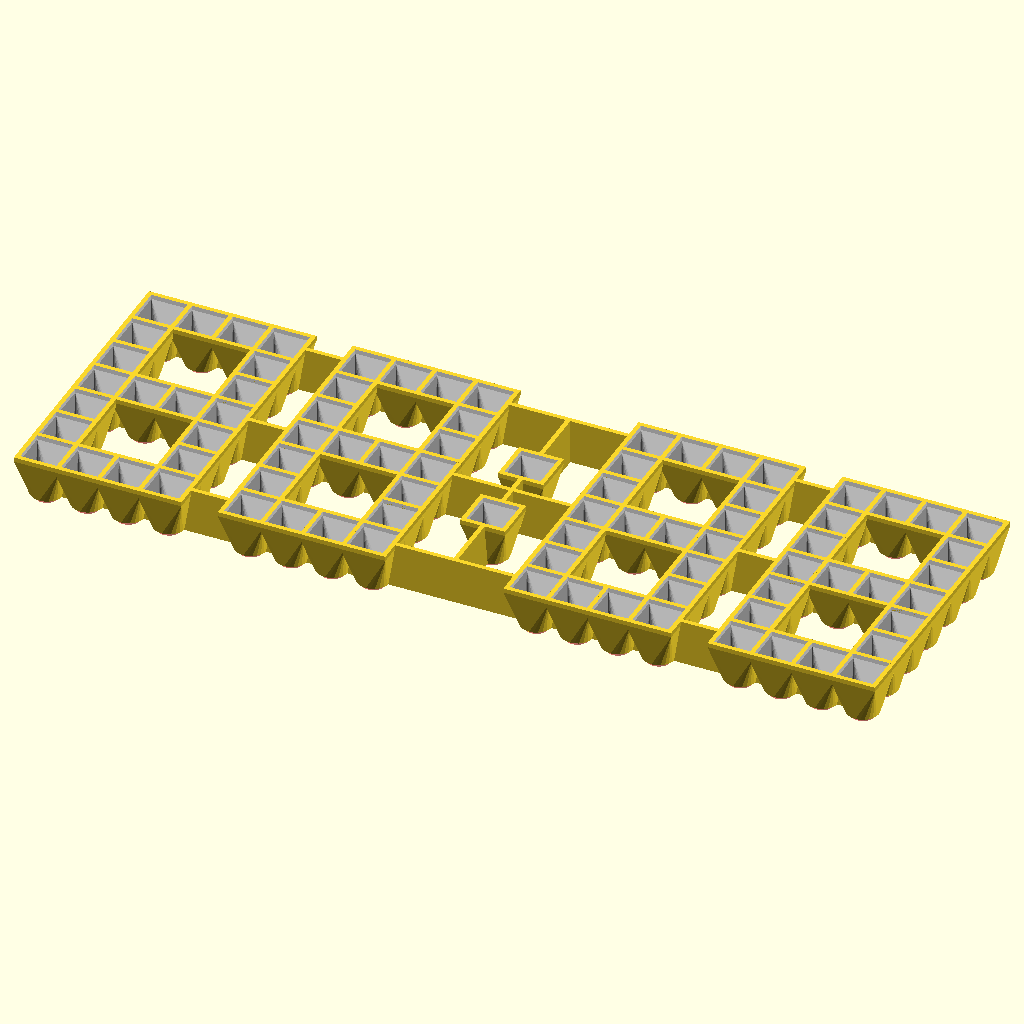
Cell 1 — every parameter at its default value.
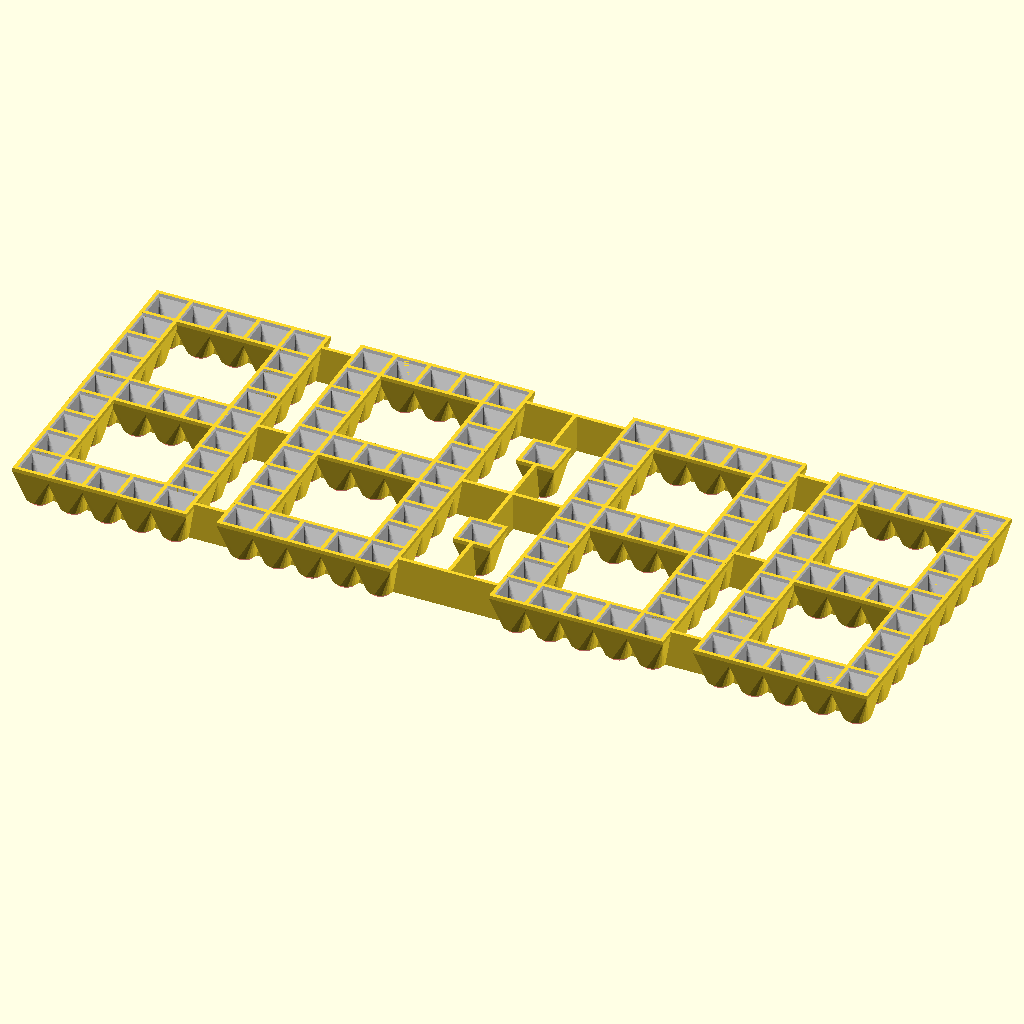
Cell 2: the same model with Type = 5.
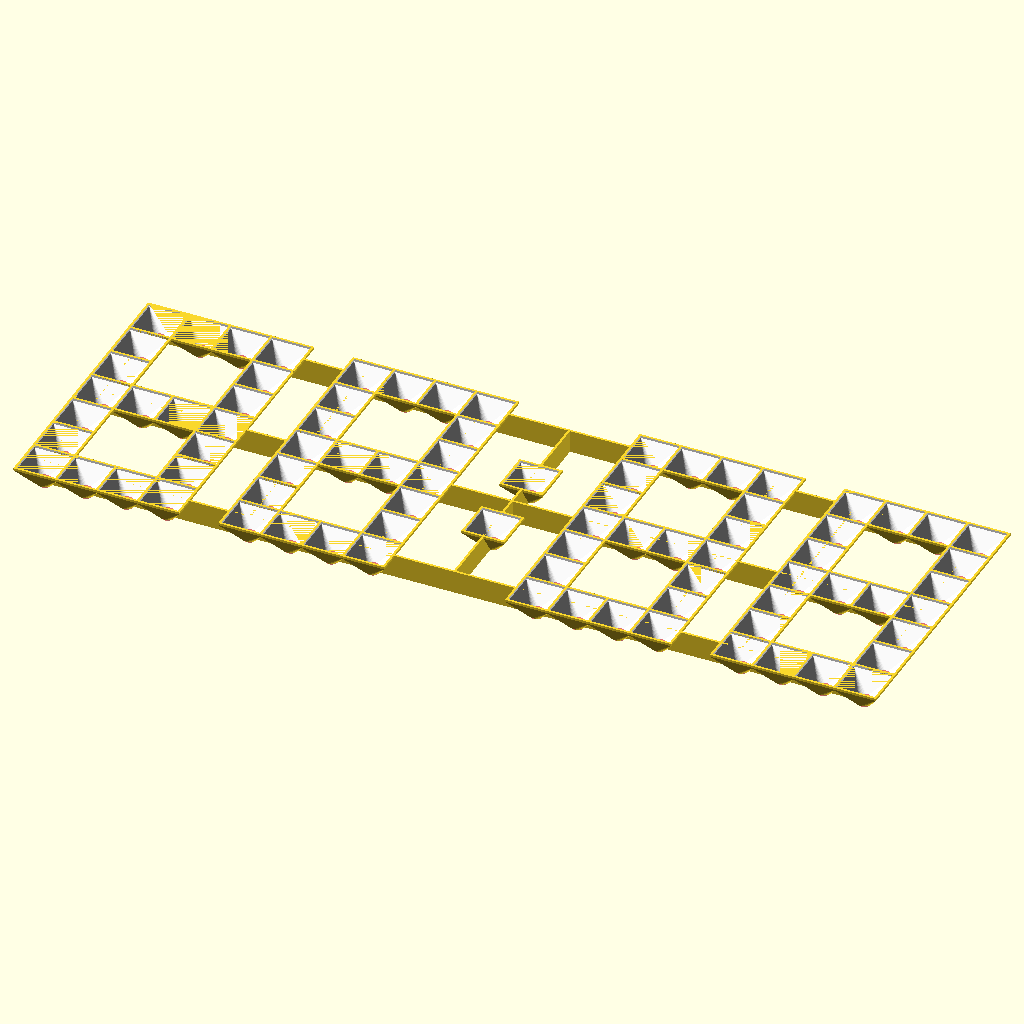
Cell 3 — LedDistance set to 18, the other parameters unchanged.
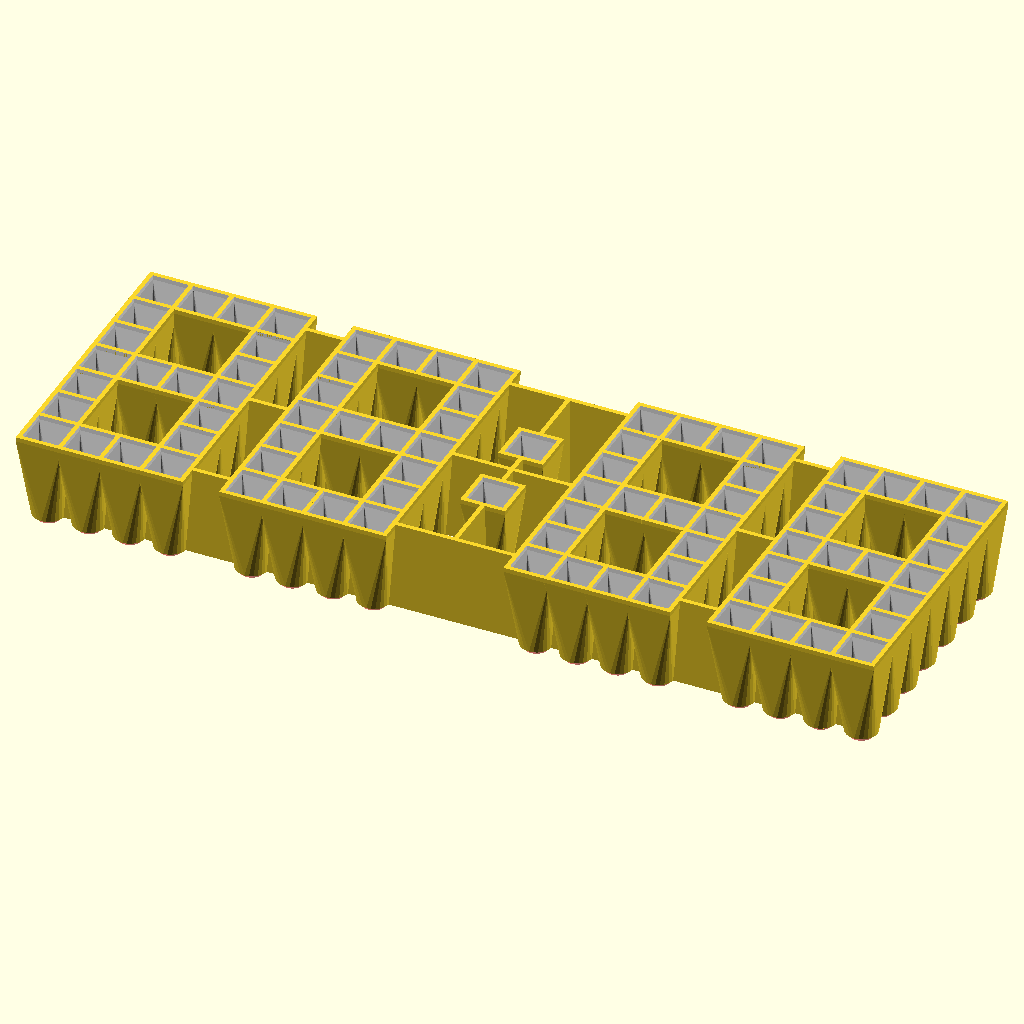
Cell 4 — MountingDepth set to 20, the other parameters unchanged.
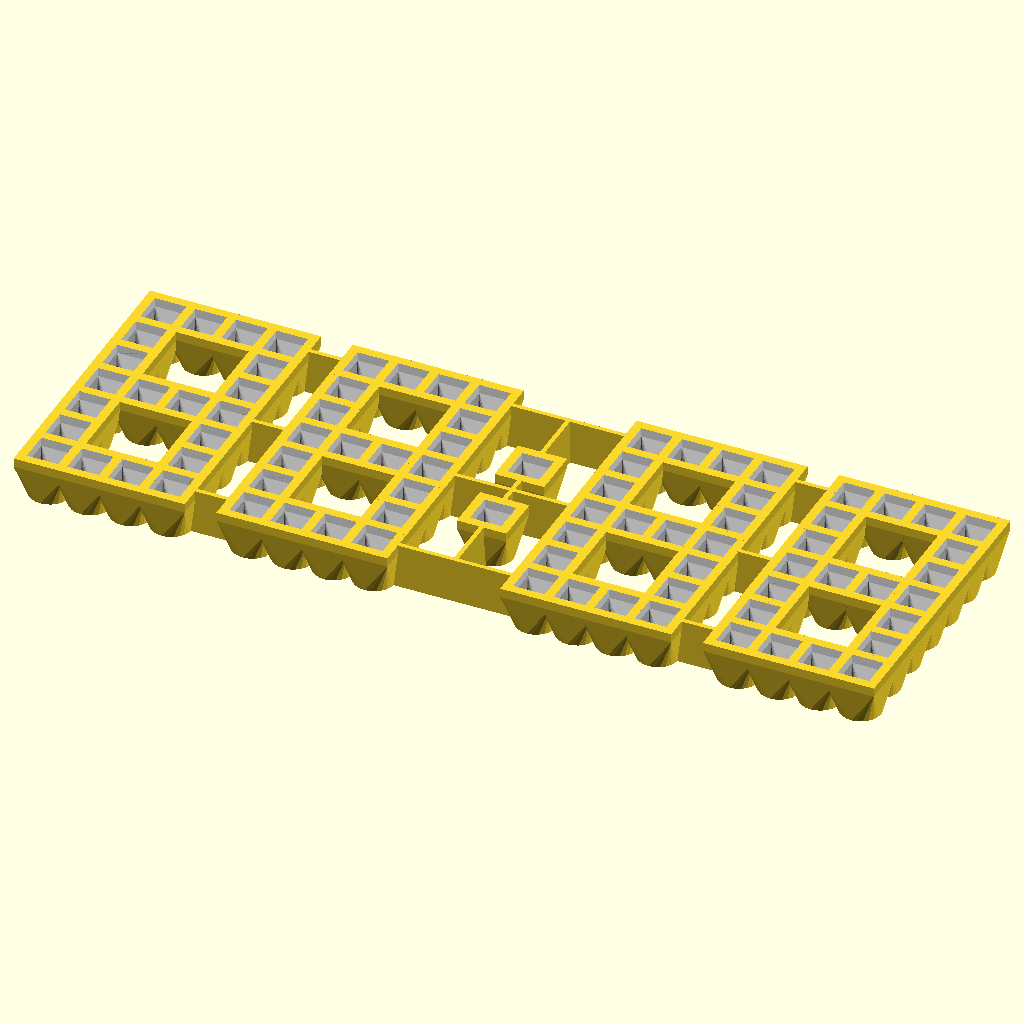
Cell 5: WallWidth = 2 (everything else at default).
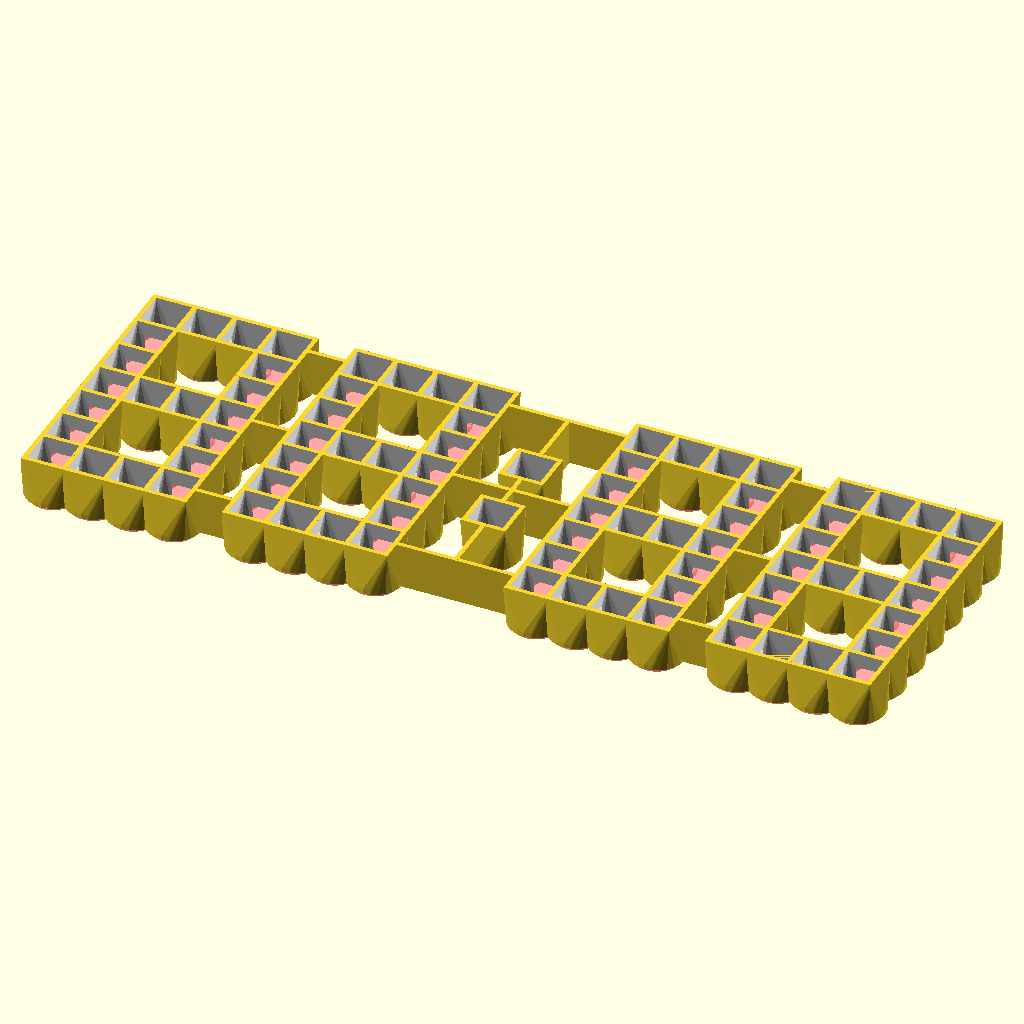
Cell 6: LedDiameter = 10.2 (everything else at default).
The same orthographic view direction (rotation 55°, 0°, 25°; colour scheme Cornfield) for every cell, with the view re-fitted per cell, so scale and position can differ between cells.
OpenSCAD source file inputs/thingiverse/files/thing-1071292/PixelClockMatrix01.scad:
// Template for Pixel Clock Display with Std. LEDs
// by Jochen Krapf
// Version 1.01

// preview[view:south east, tilt:top diagonal]

/* [Global] */

// To render the parts choose the correcponding Part Name
Type = 4;   // [3:3x5-Digit,4:4x7-Digit,5:5x9-Digit]


// Parameters

// Distance between LEDs in mm (Grid size)
LedDistance = 9;

// Mounting Depth in mm
MountingDepth = 10;

// Horozontal Mounting Size in mm (min Width of Digits or 0 for no spacer)
MountingWidth = 0;

// Vertical Mounting Size in mm (min Heigth of Digits or 0 for no spacer)
MountingHeight = 0;

// Wall Width in mm
WallWidth = 1;

// Diameter of a single LED in mm
LedDiameter = 5.1;

/* [Hidden] */

// Level of Details - Set to 0.1 for export to stl
//$fn = 24*4;
$fs = 0.5;

grid5 = [ 
[2, 1, 1, 1, 2, 0, 2, 1, 1, 1, 2, 0,-2, 0, 2, 1, 1, 1, 2, 0, 2, 1, 1, 1, 2],
[1, 0, 0, 0, 1, 0, 1, 0, 0, 0, 1, 0, 0, 0, 1, 0, 0, 0, 1, 0, 1, 0, 0, 0, 1],
[1, 0, 0, 0, 1, 0, 1, 0, 0, 0, 1, 0, 1, 0, 1, 0, 0, 0, 1, 0, 1, 0, 0, 0, 1],
[1, 0, 0, 0, 1, 0, 1, 0, 0, 0, 1, 0, 0, 0, 1, 0, 0, 0, 1, 0, 1, 0, 0, 0, 1],
[2, 1, 1, 1, 1, 0, 1, 1, 1, 1, 1, 0, 0, 0, 1, 1, 1, 1, 1, 0, 1, 1, 1, 1, 1],
[1, 0, 0, 0, 1, 0, 1, 0, 0, 0, 1, 0, 0, 0, 1, 0, 0, 0, 1, 0, 1, 0, 0, 0, 1],
[1, 0, 0, 0, 1, 0, 1, 0, 0, 0, 1, 0, 1, 0, 1, 0, 0, 0, 1, 0, 1, 0, 0, 0, 1],
[1, 0, 0, 0, 1, 0, 1, 0, 0, 0, 1, 0, 0, 0, 1, 0, 0, 0, 1, 0, 1, 0, 0, 0, 1],
[2, 1, 1, 1, 1, 0, 1, 1, 1, 1, 1, 0, 0, 0, 1, 1, 1, 1, 1, 0, 1, 1, 1, 1, 1],
];

grid4 = [ 
[2, 1, 1, 2, 0, 2, 1, 1, 2, 0,-2, 0, 2, 1, 1, 2, 0, 2, 1, 1, 2],
[1, 0, 0, 1, 0, 1, 0, 0, 1, 0, 0, 0, 1, 0, 0, 1, 0, 1, 0, 0, 1],
[1, 0, 0, 1, 0, 1, 0, 0, 1, 0, 1, 0, 1, 0, 0, 1, 0, 1, 0, 0, 1],
[2, 1, 1, 1, 0, 1, 1, 1, 1, 0, 0, 0, 1, 1, 1, 1, 0, 1, 1, 1, 1],
[1, 0, 0, 1, 0, 1, 0, 0, 1, 0, 1, 0, 1, 0, 0, 1, 0, 1, 0, 0, 1],
[1, 0, 0, 1, 0, 1, 0, 0, 1, 0, 0, 0, 1, 0, 0, 1, 0, 1, 0, 0, 1],
[2, 1, 1, 1, 0, 1, 1, 1, 1, 0, 0, 0, 1, 1, 1, 1, 0, 1, 1, 1, 1],
];

grid3 = [ 
[2, 1, 2, 0, 2, 1, 2, 0,-2, 0, 2, 1, 2, 0, 2, 1, 2],
[1, 0, 1, 0, 1, 0, 1, 0, 1, 0, 1, 0, 1, 0, 1, 0, 1],
[2, 1, 1, 0, 1, 1, 1, 0, 0, 0, 1, 1, 1, 0, 1, 1, 1],
[1, 0, 1, 0, 1, 0, 1, 0, 1, 0, 1, 0, 1, 0, 1, 0, 1],
[2, 1, 1, 0, 1, 1, 1, 0, 0, 0, 1, 1, 1, 0, 1, 1, 1],
];

SizeX = 4*Type + 5;
SizeY = 2*Type - 1;
OffsetX = LedDistance * (SizeX-1)/2;
OffsetY = LedDistance * (SizeY-1)/2;
Wall = WallWidth;

echo (str("Grid Size : ", SizeX, " x ", SizeY));
echo (str("Dimensions : ", SizeX*LedDistance+Wall, " x ", SizeY*LedDistance+Wall, " mm"));
echo (str("LED Matrix Size : ", Type*4, " x ", SizeY));
echo (str("LEDs : ", (3*Type + 4*(Type-2))*4, " plus 2 for colon"));
echo (str("Controller Ports : ", 4*Type + SizeY, " plus 1 for colon"));


// Modules

module SegTemplate(w, l, h)
{
render()
	difference()
	{
		// make solid softbox
		hull()
		{
			// upper segment plate
			translate([-w/2,-w/2,h-Wall])
				cube([w,w,Wall]);
		
			// lower led circle
			cylinder(d=l, h=Wall, $fn=24);
		}
	}
}

module Matrix()
{
	difference()
	{
		union()
		{
			// segments outside
            for (x=[0:(SizeX-1)])
                for (y=[0:(SizeY-1)])
                {
                    if ( (Type == 3 && grid3[y][x] > 0) || (Type == 4 && grid4[y][x] > 0) || (Type == 5 && grid5[y][x] > 0) )
                    {
                        translate([x*LedDistance-OffsetX, y*LedDistance-OffsetY, 0])
                            SegTemplate(LedDistance+Wall-0.01, LedDiameter+2*Wall, MountingDepth);
                    }
				}
		
            // print support
            for (x=[0:(SizeX-1)])
                    if ( (Type == 3 && abs(grid3[0][x]) > 1) || (Type == 4 && abs(grid4[0][x]) > 1) || (Type == 5 && abs(grid5[0][x]) > 1) )
                translate([x*LedDistance-OffsetX, 0, MountingDepth/2])
                    cube([1, 2*OffsetY, MountingDepth], center=true);
            
            for (y=[0:(SizeY-1)])
                    if ( (Type == 3 && abs(grid3[y][0]) > 1) || (Type == 4 && abs(grid4[y][0]) > 1) || (Type == 5 && abs(grid5[y][0]) > 1) )
                translate([0, y*LedDistance-OffsetY, MountingDepth/2])
                    cube([2*OffsetX, 1, MountingDepth], center=true);

            // mounting spacer
            for (i=[-1,-0.5,0,0.5,1])
                translate([i*OffsetX, 0, MountingDepth/2])
                    cube([1, MountingHeight, MountingDepth], center=true);
                    
            for (i=[-1,1])
                translate([0, i*OffsetY, MountingDepth/2])
                    cube([MountingWidth, 1, MountingDepth], center=true);

                    
		}
	
		color( [1, 1, 1, 1] )
        for (x=[0:(SizeX-1)])
            for (y=[0:(SizeY-1)])
            {
                if ( (Type == 3 && grid3[y][x] > 0) || (Type == 4 && grid4[y][x] > 0) || (Type == 5 && grid5[y][x] > 0) )
                {
				// segments inside
                    translate([x*LedDistance-OffsetX, y*LedDistance-OffsetY, Wall+0.01])
                        SegTemplate(LedDistance-Wall, LedDiameter, MountingDepth-Wall);

				// LEDs
				translate([x*LedDistance-OffsetX, y*LedDistance-OffsetY, -1])
					#cylinder(d=LedDiameter, h=3);
                }
            }
	}
}

// Use Modules

Matrix();
Parameter table extracted from the source (name, type, default, range or options):
Type: number, default 4, options 3, 4, 5
LedDistance: number, default 9
MountingDepth: number, default 10
MountingWidth: number, default 0
MountingHeight: number, default 0
WallWidth: number, default 1
LedDiameter: number, default 5.1
